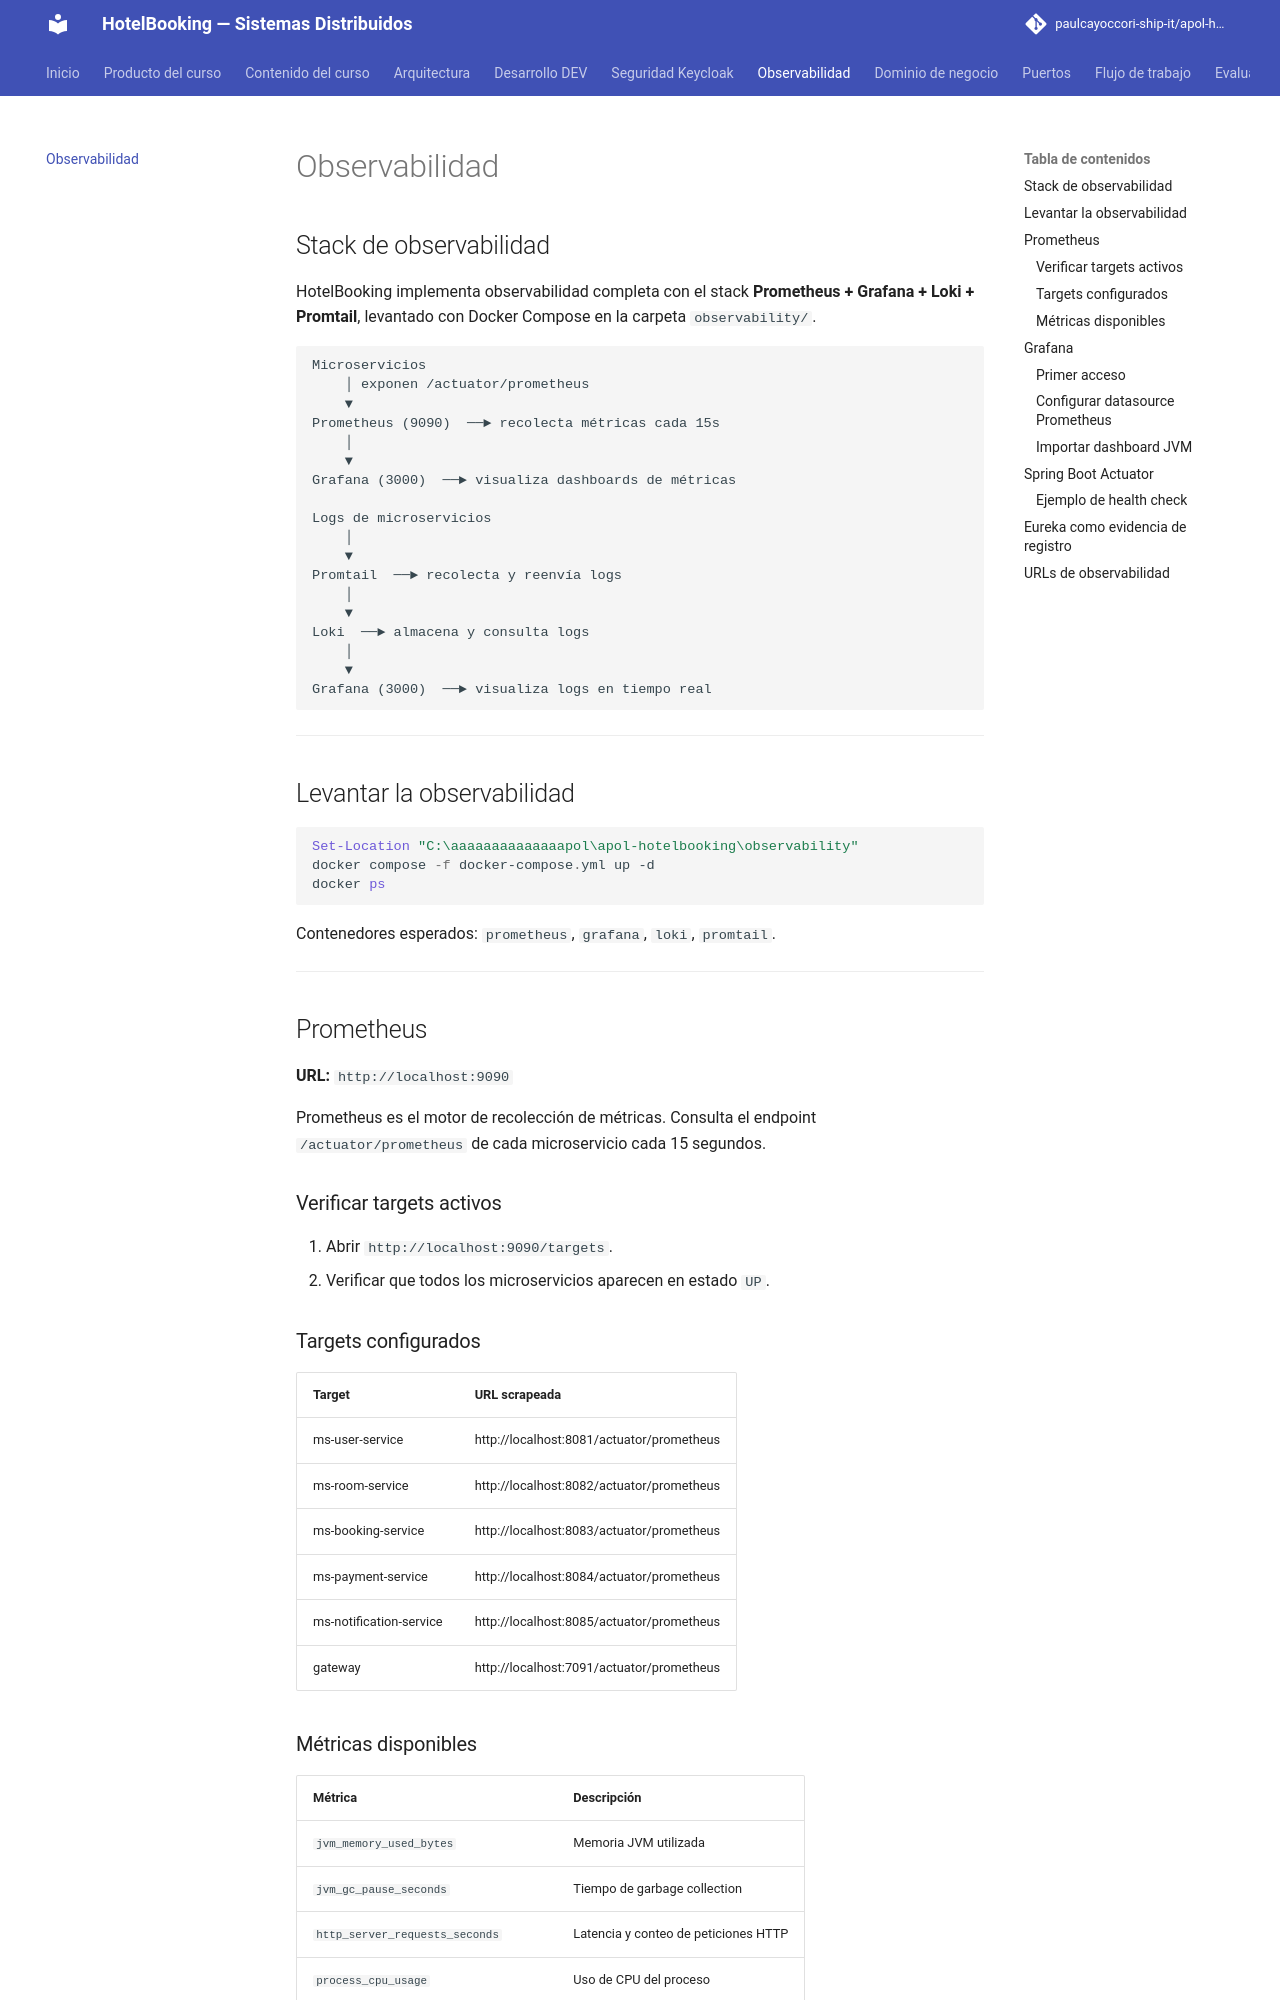

repository: paulcayoccori-ship-it/apol-hotelbooking · page: observabilidad/index.html · generator: mkdocs

# Observabilidad

## Stack de observabilidad

HotelBooking implementa observabilidad completa con el stack **Prometheus + Grafana + Loki + Promtail**, levantado con Docker Compose en la carpeta `observability/`.

```
Microservicios
    │ exponen /actuator/prometheus
    ▼
Prometheus (9090)  ──► recolecta métricas cada 15s
    │
    ▼
Grafana (3000)  ──► visualiza dashboards de métricas

Logs de microservicios
    │
    ▼
Promtail  ──► recolecta y reenvía logs
    │
    ▼
Loki  ──► almacena y consulta logs
    │
    ▼
Grafana (3000)  ──► visualiza logs en tiempo real
```

---

## Levantar la observabilidad

```powershell
Set-Location "C:\aaaaaaaaaaaaaapol\apol-hotelbooking\observability"
docker compose -f docker-compose.yml up -d
docker ps
```

Contenedores esperados: `prometheus`, `grafana`, `loki`, `promtail`.

---

## Prometheus

**URL:** `http://localhost:9090`

Prometheus es el motor de recolección de métricas. Consulta el endpoint `/actuator/prometheus` de cada microservicio cada 15 segundos.

### Verificar targets activos

1. Abrir `http://localhost:9090/targets`.
2. Verificar que todos los microservicios aparecen en estado `UP`.

### Targets configurados

| Target | URL scrapeada |
|---|---|
| ms-user-service | http://localhost:8081/actuator/prometheus |
| ms-room-service | http://localhost:8082/actuator/prometheus |
| ms-booking-service | http://localhost:8083/actuator/prometheus |
| ms-payment-service | http://localhost:8084/actuator/prometheus |
| ms-notification-service | http://localhost:8085/actuator/prometheus |
| gateway | http://localhost:7091/actuator/prometheus |
